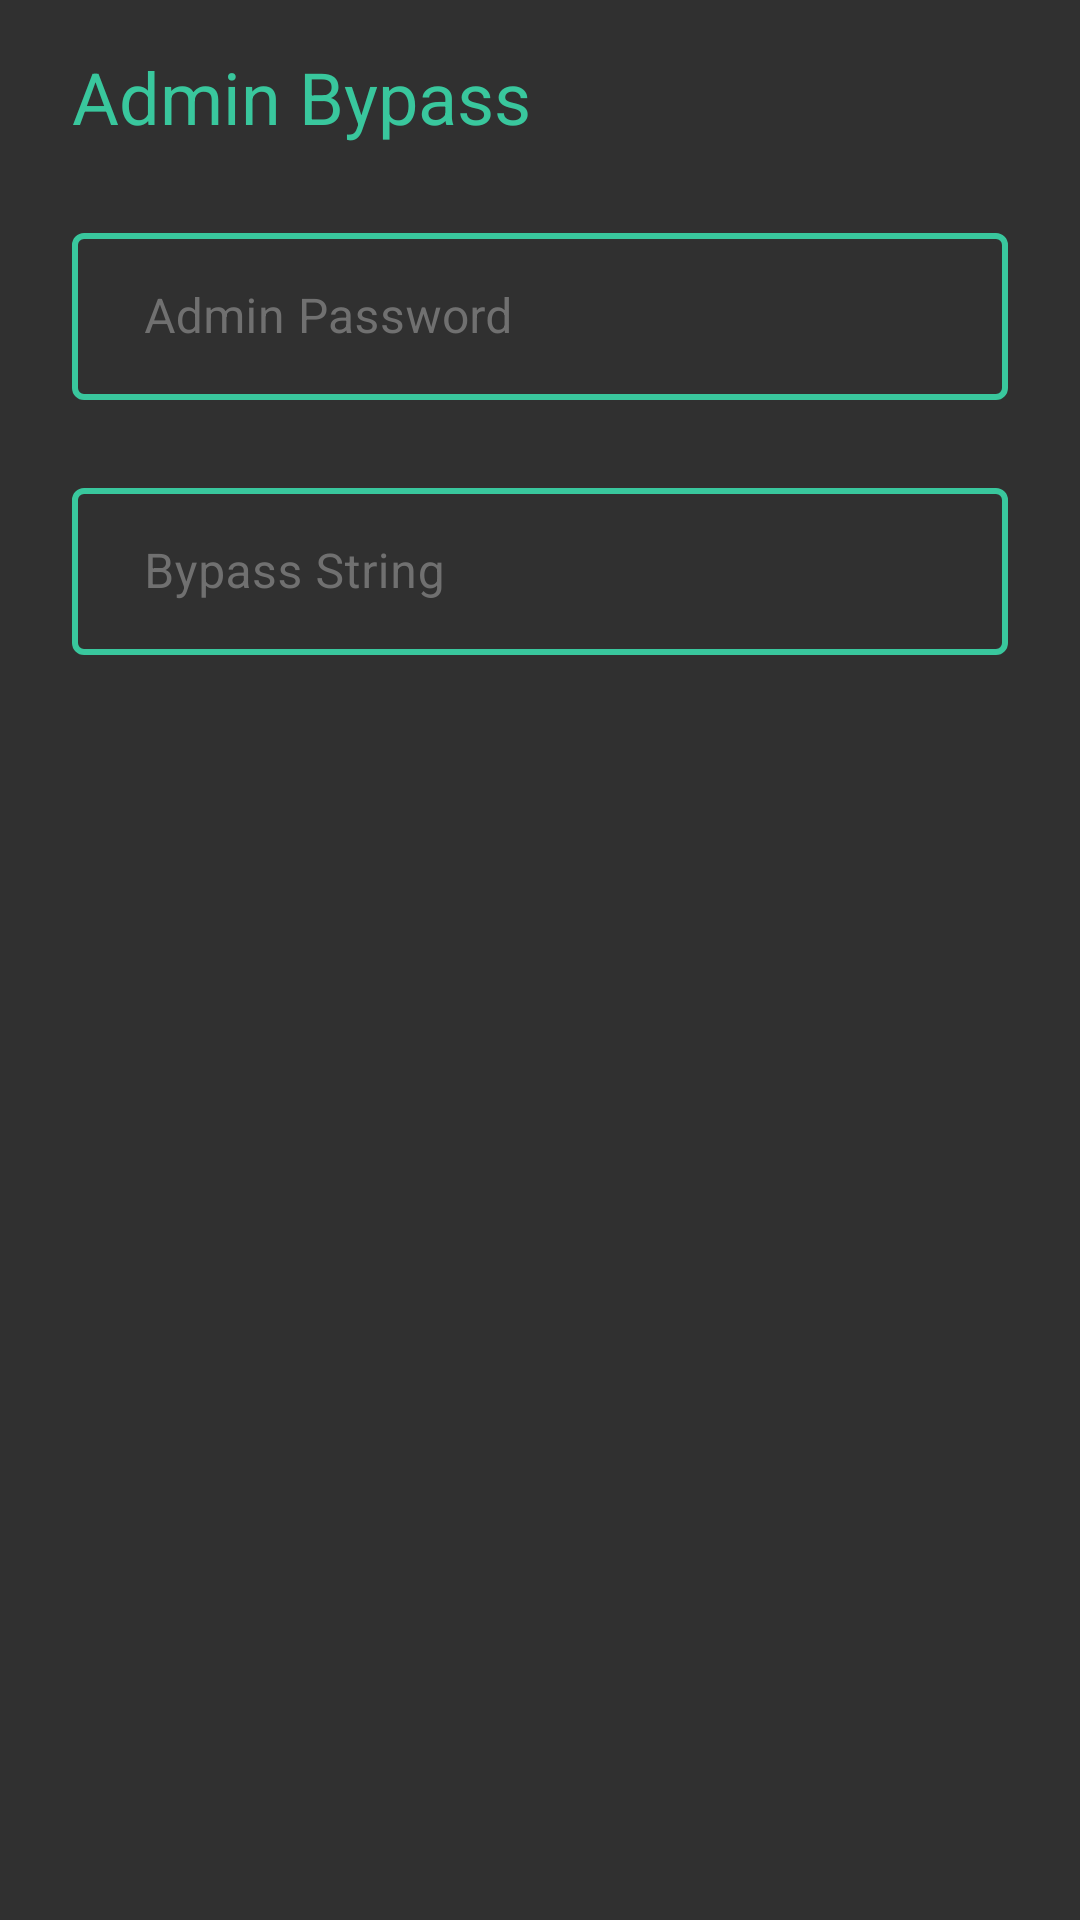

Write the Android layout XML for this screen, with the resource values it uses.
<!-- AndroidManifest.xml: application theme AppTheme -->
<!-- res/layout/bottom_sheet_admin_bypass.xml -->
<?xml version="1.0" encoding="utf-8"?>
<LinearLayout xmlns:android="http://schemas.android.com/apk/res/android"
    xmlns:app="http://schemas.android.com/apk/res-auto"
    android:layout_width="match_parent"
    android:layout_height="match_parent"
    android:background="@color/colorPrimaryDark"
    android:orientation="vertical">

    <TextView
        android:id="@+id/tv_admin_bypass_label"
        android:layout_width="match_parent"
        android:layout_height="wrap_content"
        android:layout_marginStart="24dp"
        android:layout_marginTop="16dp"
        android:layout_marginEnd="24dp"
        android:text="Admin Bypass"
        android:textColor="@color/colorAccent"
        android:textSize="24sp" />


    <com.google.android.material.textfield.TextInputLayout
        style="@style/Widget.MaterialComponents.TextInputLayout.OutlinedBox"
        android:layout_width="match_parent"
        android:layout_height="wrap_content"
        android:layout_margin="24dp"
        android:hint="Admin Password"
        android:textColorHint="#707070"
        app:boxStrokeColor="@color/colorAccent"
        app:boxStrokeWidth="2dp">

        <com.google.android.material.textfield.TextInputEditText
            android:id="@+id/et_admin_password"
            android:layout_width="match_parent"
            android:layout_height="wrap_content"
            android:inputType="textEmailAddress"
            android:paddingStart="24dp"
            android:paddingEnd="24dp"
            android:textColor="@color/colorAccent" />

    </com.google.android.material.textfield.TextInputLayout>

    <com.google.android.material.textfield.TextInputLayout
        style="@style/Widget.MaterialComponents.TextInputLayout.OutlinedBox"
        android:layout_width="match_parent"
        android:layout_height="wrap_content"
        android:layout_marginStart="24dp"
        android:layout_marginEnd="24dp"
        android:hint="Bypass String"
        android:textColorHint="#707070"
        app:boxStrokeColor="@color/colorAccent"
        app:boxStrokeWidth="2dp">

        <com.google.android.material.textfield.TextInputEditText
            android:id="@+id/et_admin_string"
            android:layout_width="match_parent"
            android:layout_height="wrap_content"
            android:layout_marginBottom="16dp"
            android:inputType="textPassword"
            android:paddingStart="24dp"
            android:paddingEnd="24dp"
            android:textColor="@color/colorAccent" />

    </com.google.android.material.textfield.TextInputLayout>

</LinearLayout>
<!-- resources referenced by this layout -->
<resources>
  <color name="colorAccent">#39C79D</color>
  <color name="colorPrimaryDark">#303030</color>
  <style name="AppTheme" parent="Theme.MaterialComponents.Light.NoActionBar">
          
          <item name="colorPrimary">@color/colorPrimary</item>
          <item name="colorPrimaryDark">@color/colorPrimaryDark</item>
          <item name="colorAccent">@color/colorAccent</item>
      </style>
  <color name="colorPrimary">#454545</color>
</resources>
